Image classification data set "DeepLearning" (refiver/DeepLearning on GitHub). Class labels (9): birke, buche, eiche, kastanie, kiefer, kirsche, linde, platane, robinie.

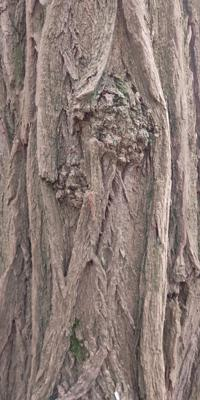
Label: robinie

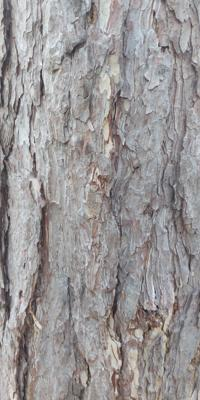
Label: kiefer

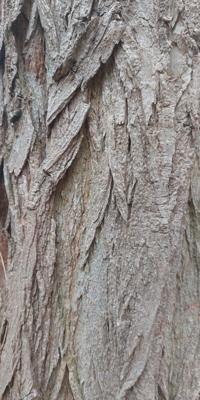
Label: robinie

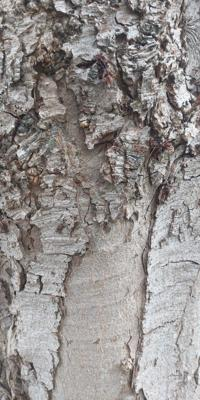
Label: kastanie

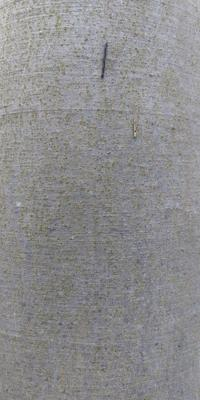
Label: buche

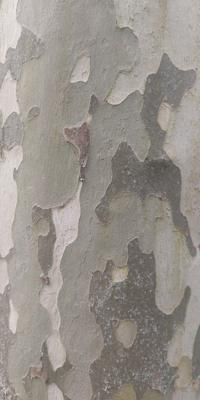
Label: platane
